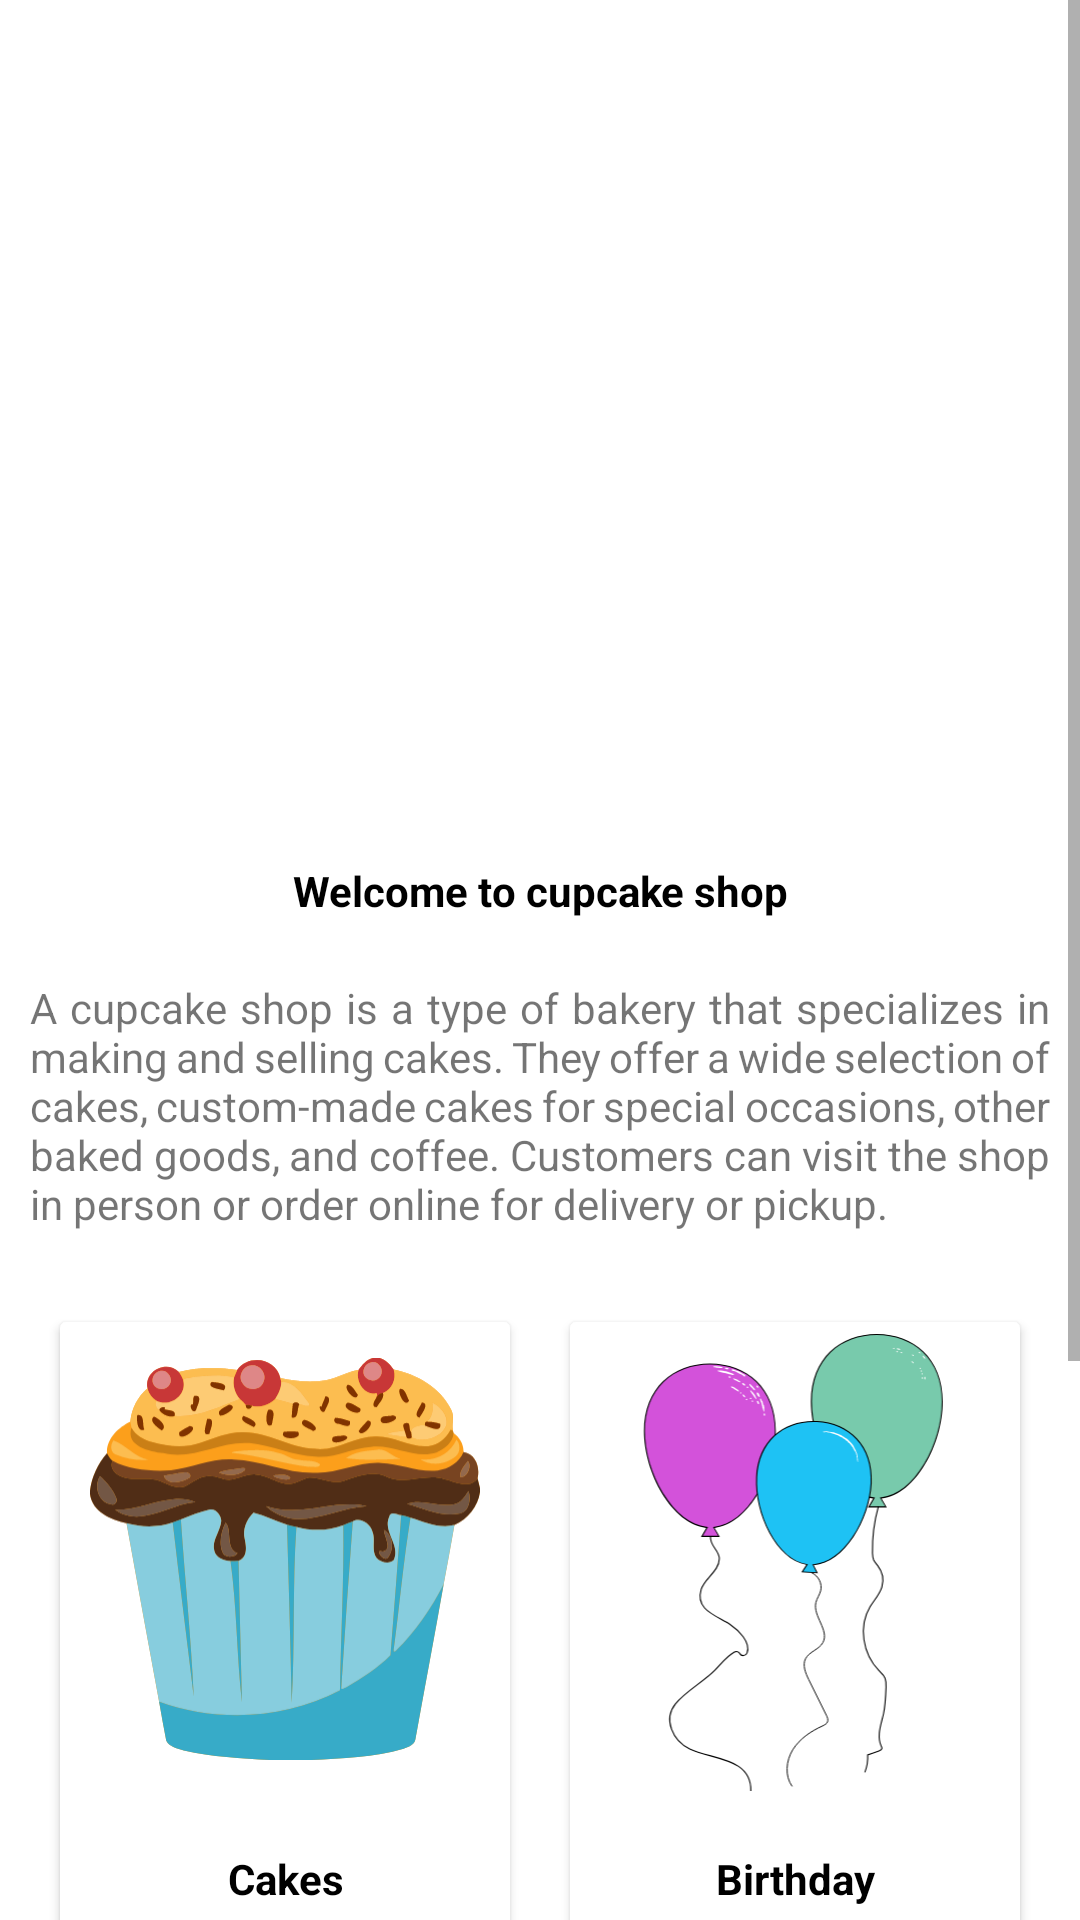

Write the Android layout XML for this screen, with the resource values it uses.
<!-- AndroidManifest.xml: application theme Theme.Sakeen -->
<!-- res/layout/home.xml -->
<?xml version="1.0" encoding="utf-8"?>
<RelativeLayout xmlns:android="http://schemas.android.com/apk/res/android"
xmlns:app="http://schemas.android.com/apk/res-auto"
xmlns:tools="http://schemas.android.com/tools"
android:id="@+id/HomePage"
android:layout_width="match_parent"
android:layout_height="match_parent"
android:background="#FFFFFF"
tools:context=".home">

    <ScrollView
        android:layout_width="match_parent"
        android:layout_height="match_parent"
        android:fillViewport="true">

        <LinearLayout
            android:layout_width="match_parent"
            android:layout_height="match_parent"
            android:orientation="vertical">

            <ImageView
                android:layout_width="match_parent"
                android:layout_height="277dp"
                android:layout_marginTop="-10dp"
                android:layout_marginBottom="10dp"
                android:src="@drawable/home_image" />

            <TextView
                android:layout_width="match_parent"
                android:layout_height="wrap_content"
                android:gravity="center"
                android:padding="10dp"
                android:text="Welcome to cupcake shop"
                android:textColor="@color/onPrimary"
                android:textStyle="bold" />

            <TextView
                android:layout_width="wrap_content"
                android:layout_height="wrap_content"
                android:layout_gravity="end"
                android:justificationMode="inter_word"
                android:padding="10dp"
                android:text="A cupcake shop is a type of bakery that specializes in making and selling cakes. They offer a wide selection of cakes, custom-made cakes for special occasions, other baked goods, and coffee. Customers can visit the shop in person or order online for delivery or pickup." />

            <LinearLayout
                android:layout_width="match_parent"
                android:layout_height="wrap_content"
                android:orientation="horizontal"
                android:padding="10dp">

                <androidx.cardview.widget.CardView
                    android:layout_width="0dp"
                    android:layout_height="wrap_content"
                    android:layout_margin="10dp"
                    android:layout_weight="1">

                    <ImageView
                        android:layout_width="match_parent"
                        android:layout_height="158dp"
                        android:padding="10dp"
                        android:src="@drawable/cake5" />

                    <TextView
                        android:layout_width="match_parent"
                        android:layout_height="31dp"
                        android:layout_marginTop="170dp"
                        android:gravity="center"
                        android:text="Cakes"
                        android:textColor="@color/onPrimary"
                        android:textStyle="bold" />

                </androidx.cardview.widget.CardView>

                <androidx.cardview.widget.CardView
                    android:layout_width="0dp"
                    android:layout_height="wrap_content"
                    android:layout_margin="10dp"
                    android:layout_weight="1">

                    <ImageView
                        android:layout_width="match_parent"
                        android:layout_height="160dp"
                        android:src="@drawable/birthday" />

                    <TextView
                        android:layout_width="match_parent"
                        android:layout_height="31dp"
                        android:layout_marginTop="170dp"
                        android:gravity="center"
                        android:text="Birthday"
                        android:textColor="@color/onPrimary"
                        android:textStyle="bold" />
                </androidx.cardview.widget.CardView>
            </LinearLayout>

            <LinearLayout
                android:layout_width="match_parent"
                android:layout_height="match_parent"
                android:orientation="horizontal"
                android:padding="10dp">

                <androidx.cardview.widget.CardView
                    android:layout_width="0dp"
                    android:layout_height="wrap_content"
                    android:layout_margin="10dp"
                    android:layout_weight="1">

                    <ImageView
                        android:layout_width="match_parent"
                        android:layout_height="160dp"
                        android:padding="10dp"
                        android:src="@drawable/anniversary" />

                    <TextView
                        android:layout_width="match_parent"
                        android:layout_height="31dp"
                        android:layout_marginTop="170dp"
                        android:gravity="center"
                        android:text="Anniversary"
                        android:textColor="@color/onPrimary"
                        android:textStyle="bold" />

                </androidx.cardview.widget.CardView>

                <androidx.cardview.widget.CardView
                    android:layout_width="0dp"
                    android:layout_height="wrap_content"
                    android:layout_margin="10dp"
                    android:layout_weight="1">

                    <ImageView
                        android:layout_width="match_parent"
                        android:layout_height="160dp"
                        android:src="@drawable/wedding" />

                    <TextView
                        android:layout_width="match_parent"
                        android:layout_height="31dp"
                        android:layout_marginTop="170dp"
                        android:gravity="center"
                        android:text="Wedding"
                        android:textColor="@color/onPrimary"
                        android:textStyle="bold" />
                </androidx.cardview.widget.CardView>
            </LinearLayout>

        </LinearLayout>
    </ScrollView>


</RelativeLayout>
<!-- resources referenced by this layout -->
<resources>
  <color name="onPrimary">#000</color>
  <!-- drawable anniversary: vector/xml drawable (drawable-xxxhdpi, 131796 chars, omitted) -->
  <!-- drawable birthday: vector/xml drawable (drawable-xxxhdpi, 14435 chars, omitted) -->
  <!-- drawable cake5: vector/xml drawable (drawable-xxxhdpi, 19562 chars, omitted) -->
  <!-- drawable wedding: vector/xml drawable (drawable-xxhdpi, 9704 chars, omitted) -->
  <style name="Theme.Sakeen" parent="Theme.AppCompat.Light.DarkActionBar">
          
          <item name="colorPrimary">@color/secondary</item>
          <item name="colorPrimaryDark">@color/black</item>
          <item name="colorAccent">@color/teal_200</item>
          
      </style>
  <color name="secondary">#fe4879</color>
  <color name="black">#FF000000</color>
  <color name="teal_200">#FF03DAC5</color>
</resources>
